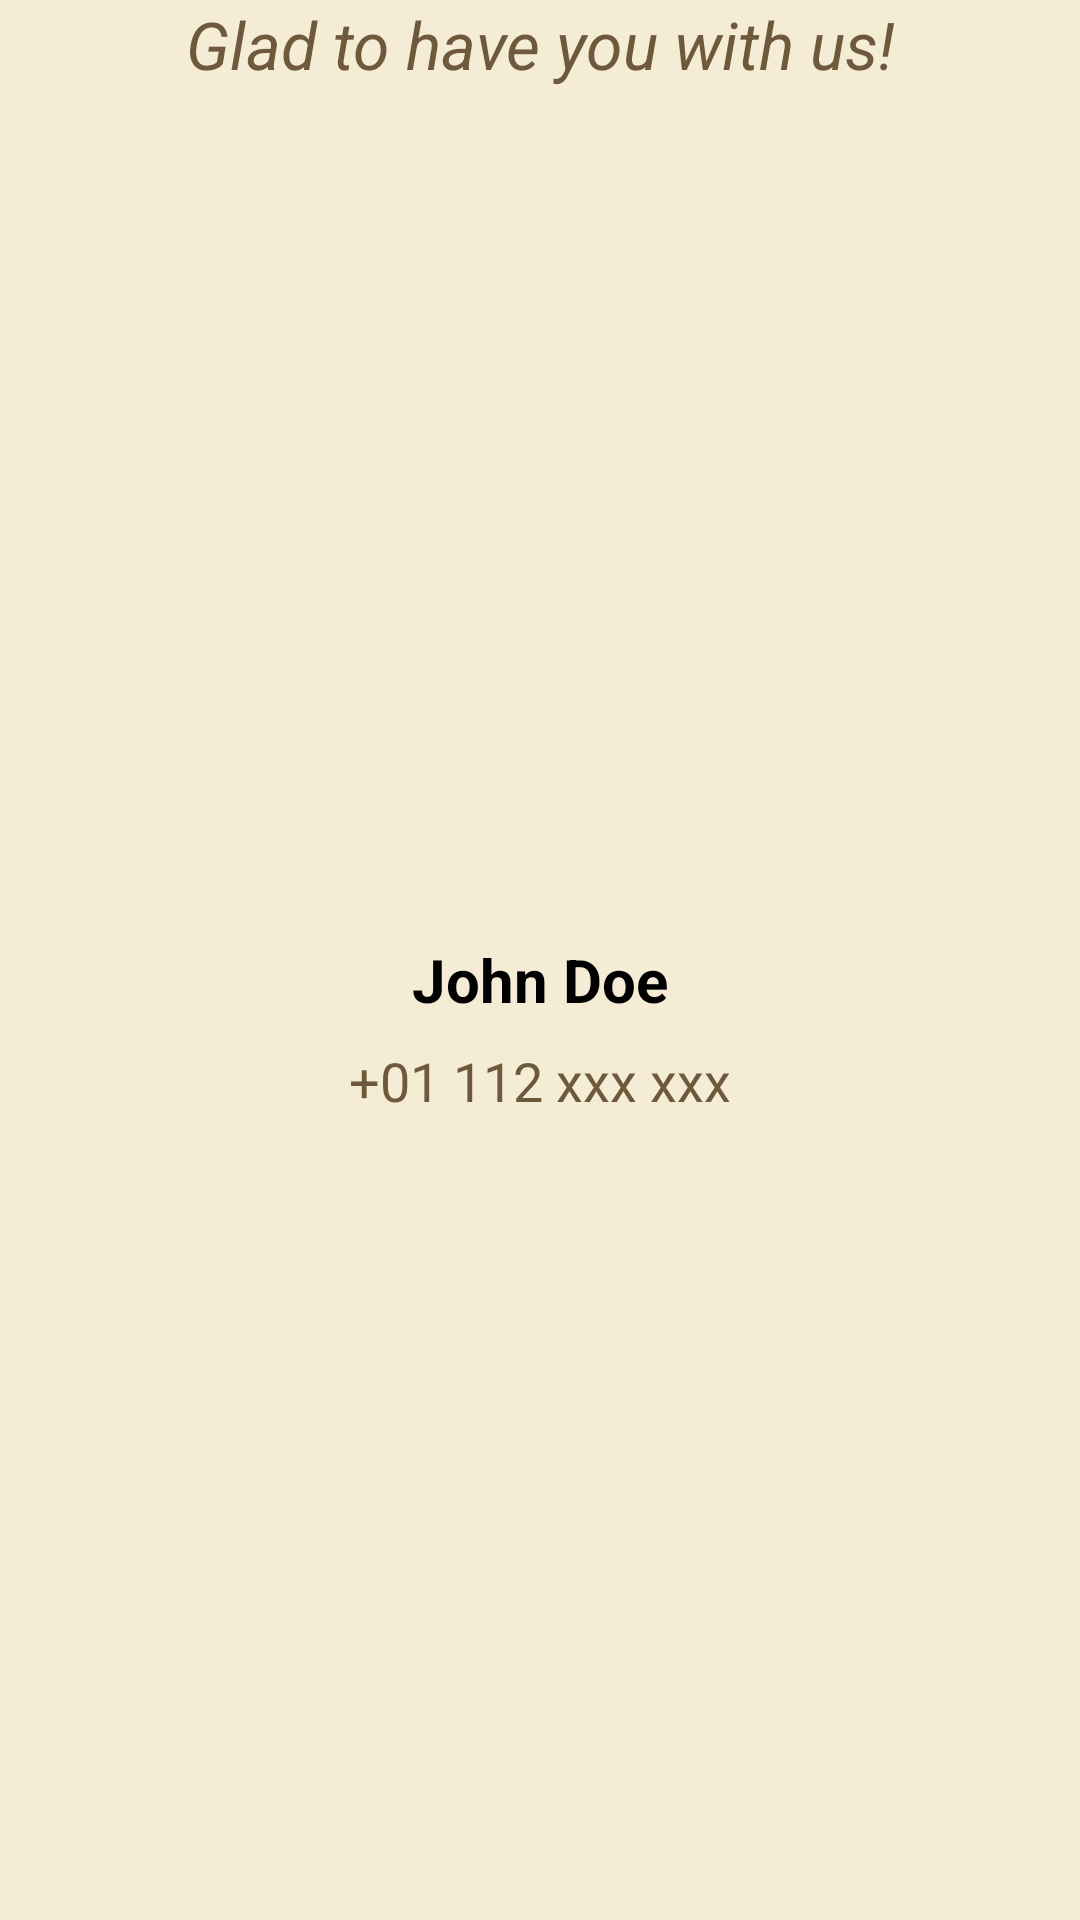

Layout XML and referenced resources for this Android screen:
<!-- AndroidManifest.xml: application theme Theme.VintageHaven -->
<!-- res/layout/fragment_account.xml -->
<?xml version="1.0" encoding="utf-8"?>
<androidx.constraintlayout.widget.ConstraintLayout
    xmlns:android="http://schemas.android.com/apk/res/android"
    xmlns:app="http://schemas.android.com/apk/res-auto"
    xmlns:tools="http://schemas.android.com/tools"
    android:layout_width="match_parent"
    android:layout_height="match_parent"
    android:background="#F5ECD5"
    tools:context=".AccountFragment">

    
    <TextView
        android:id="@+id/greetingText"
        android:layout_width="wrap_content"
        android:layout_height="wrap_content"
        android:text="Glad to have you with us!"
        android:textSize="22sp"
        android:textStyle="italic"
        android:textColor="#6F593D"
        app:layout_constraintTop_toTopOf="parent"
        app:layout_constraintStart_toStartOf="parent"
        app:layout_constraintEnd_toEndOf="parent"
        app:layout_constraintVertical_bias="0.3" />

    
    <LinearLayout
        android:id="@+id/userDetailsLayout"
        android:layout_width="wrap_content"
        android:layout_height="wrap_content"
        android:orientation="vertical"
        android:gravity="center"
        app:layout_constraintTop_toBottomOf="@id/greetingText"
        app:layout_constraintStart_toStartOf="parent"
        app:layout_constraintEnd_toEndOf="parent"
        app:layout_constraintBottom_toBottomOf="parent"
        app:layout_constraintVertical_bias="0.5">

        
        <TextView
            android:id="@+id/userName"
            android:layout_width="wrap_content"
            android:layout_height="wrap_content"
            android:text="John Doe"
            android:textSize="20sp"
            android:textStyle="bold"
            android:textColor="#000000"
            android:layout_marginTop="16dp" />

        
        <TextView
            android:id="@+id/userPhone"
            android:layout_width="wrap_content"
            android:layout_height="wrap_content"
            android:text="+01 112 xxx xxx"
            android:textSize="18sp"
            android:textColor="#6F593D"
            android:layout_marginTop="8dp" />
    </LinearLayout>

</androidx.constraintlayout.widget.ConstraintLayout>
<!-- resources referenced by this layout -->
<resources>
  <style name="Theme.VintageHaven" parent="Base.Theme.VintageHaven" />
  <style name="Base.Theme.VintageHaven" parent="Theme.Material3.DayNight.NoActionBar">
          
          
      </style>
</resources>
